2-way image classification set "dataset" from GitHub (sayhiJON/csce5214-project); label vocabulary: has flies, no flies.

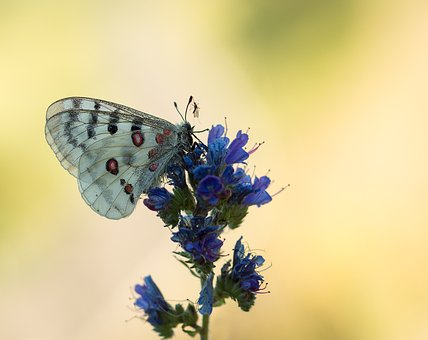
Label: no flies

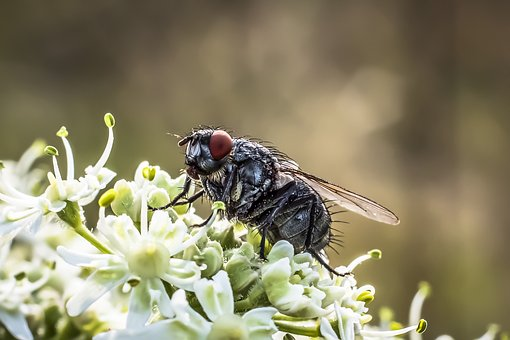
Label: has flies

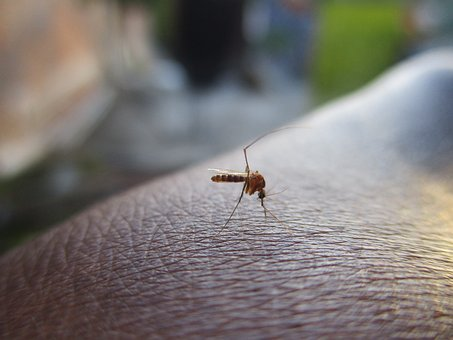
Label: no flies

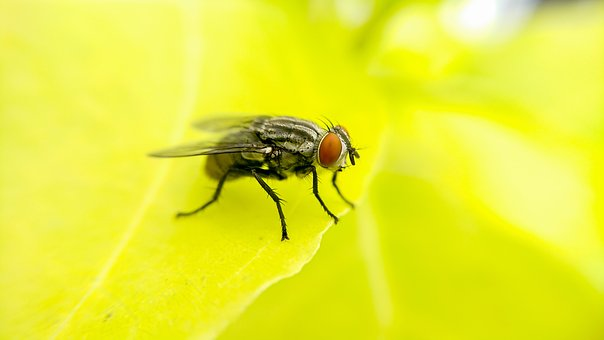
Label: has flies

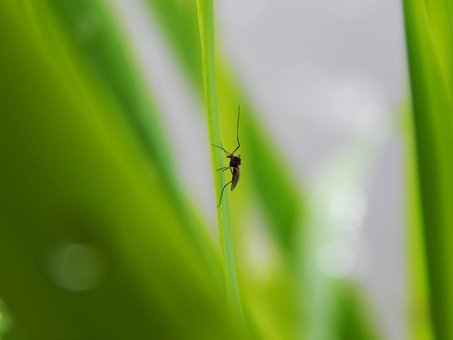
Label: no flies

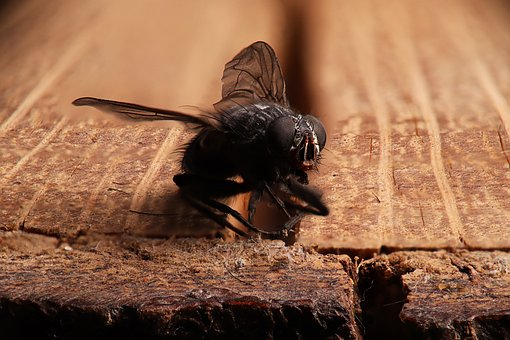
Label: has flies
